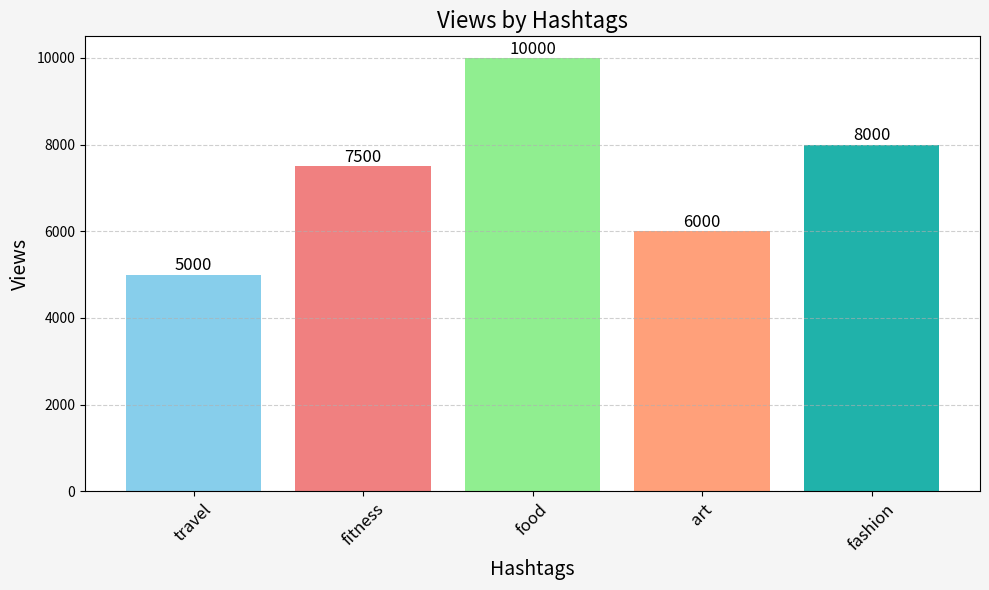

Python code for this plot:
import pandas as pd
import matplotlib.pyplot as plt

# Create a DataFrame from the provided data
data = {
    'Hashtags': ['travel', 'fitness', 'food', 'art', 'fashion'],
    'Views': [5000, 7500, 10000, 6000, 8000],
}

df = pd.DataFrame(data)

# Define a list of colors for each bar
colors = ['skyblue', 'lightcoral', 'lightgreen', 'lightsalmon', 'lightseagreen']

# Create a bar graph for 'Views' by 'Hashtags' with individual colors and background color
plt.figure(figsize=(10, 6), facecolor='whitesmoke')  # Set background color

# Customize the bar appearance and assign colors
bars = plt.bar(df['Hashtags'], df['Views'], color=colors)

# Add data labels above the bars
for bar in bars:
    height = bar.get_height()
    plt.annotate(f'{height}', xy=(bar.get_x() + bar.get_width() / 2, height),
                 xytext=(0, 3), textcoords='offset points', ha='center', fontsize=12)

# Set labels and title
plt.xlabel('Hashtags', fontsize=14)
plt.ylabel('Views', fontsize=14)
plt.title('Views by Hashtags', fontsize=16)

# Rotate x-axis labels for better readability
plt.xticks(rotation=45, fontsize=12)

# Add a grid for better visualization
plt.grid(axis='y', linestyle='--', alpha=0.6)

# Adjust spacing and margins
plt.tight_layout()

# Show the graph
plt.show()
